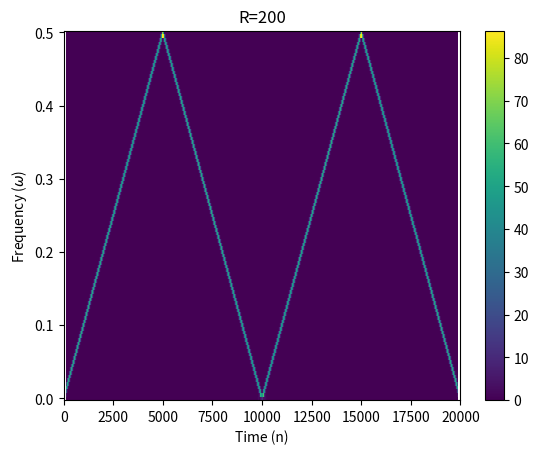

Here is the Python script that generated this plot:
#!/usr/bin/env python3
# -*- coding: utf-8 -*-
"""
Created on Thu Nov 16 10:38:10 2017

[redacted]
"""
import numpy as np 
import matplotlib.pyplot as plt 
from scipy import signal
global pi

if __name__ == '__main__':
    pi = np.pi
    #序列參數初始化
    omega_0 = 10*pi*10**-5
    seq = np.arange(0,20000)    
    #建立x_n序列
    x_n = np.cos(omega_0 *(seq*seq))
    #使用scipy.signal.spectrogram 進行 spectrogram參數運算
    #可參考：https://docs.scipy.org/doc/scipy-0.16.0/reference/generated/scipy.signal.spectrogram.html
    f, t, Sxx = signal.spectrogram(x_n,window='hamming',nperseg=200,noverlap=199)
    plt.title('R=200')
    plt.pcolormesh(t, f, Sxx)   
    plt.colorbar()
    plt.xlim(0,20000)
    plt.ylabel('Frequency ($\omega$)')
    plt.xlabel('Time (n)')
    plt.show()
